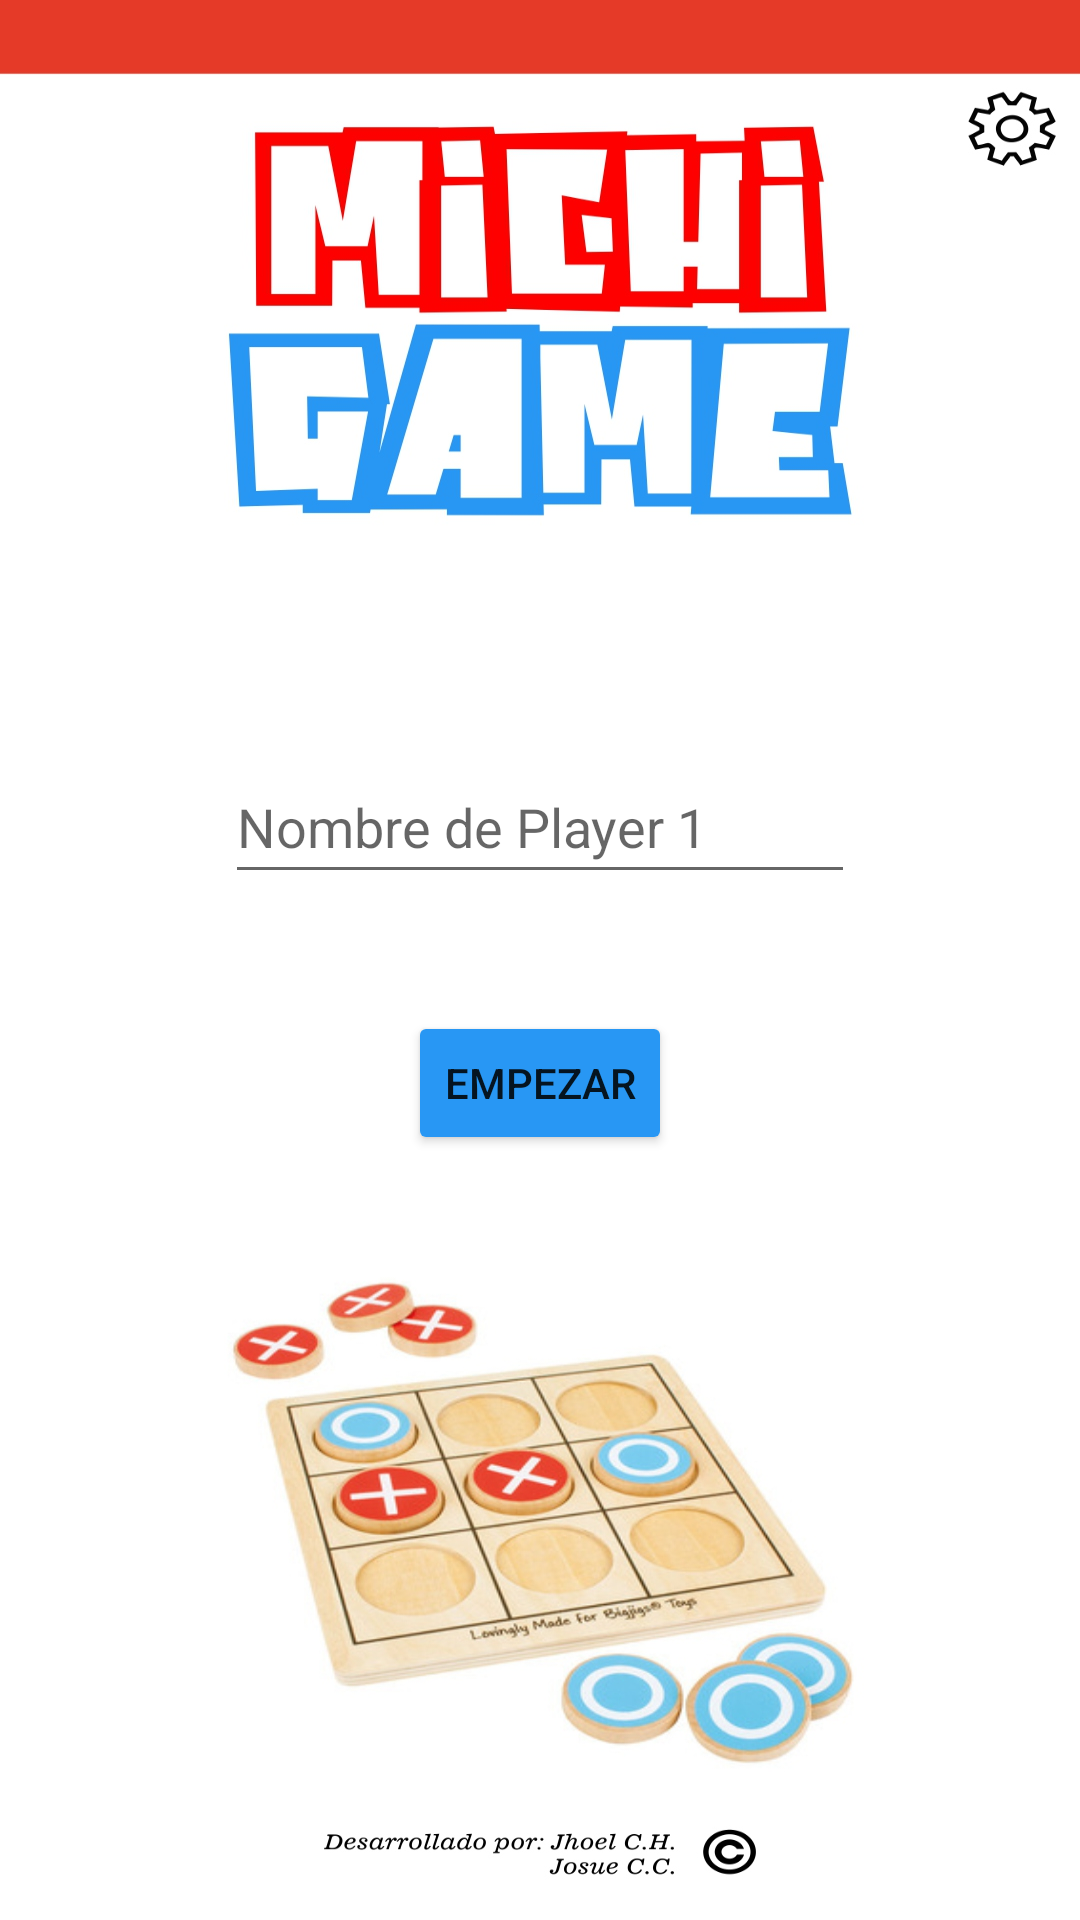

Reconstruct the res/layout file that produces this screen, plus the resources it refers to.
<!-- AndroidManifest.xml: application theme Theme.TresEnRaya -->
<!-- res/layout/activity_main.xml -->
<?xml version="1.0" encoding="utf-8"?>
<androidx.constraintlayout.widget.ConstraintLayout
    xmlns:android="http://schemas.android.com/apk/res/android"
    xmlns:app="http://schemas.android.com/apk/res-auto"
    xmlns:tools="http://schemas.android.com/tools"
    android:layout_width="match_parent"
    android:background="@drawable/michigame"
    android:layout_height="match_parent"

    tools:context=".MainActivity">

    <TextView
        android:id="@+id/textView3"
        android:layout_width="wrap_content"
        android:layout_height="wrap_content"
        android:layout_marginTop="5dp"
        android:textSize="34sp"
        android:textStyle="bold|italic"
        app:layout_constraintBottom_toTopOf="@+id/etJugador1"
        app:layout_constraintEnd_toEndOf="parent"
        app:layout_constraintStart_toStartOf="parent"
        app:layout_constraintTop_toTopOf="parent" />

    <EditText
        android:id="@+id/etJugador1"
        android:layout_width="wrap_content"
        android:layout_height="wrap_content"
        android:layout_marginStart="50dp"
        android:layout_marginTop="250dp"
        android:layout_marginEnd="50dp"
        android:ems="10"
        android:hint="@string/jugador1"
        android:inputType="textPersonName"
        android:minHeight="48dp"
        app:layout_constraintBottom_toTopOf="@+id/etJugador2"
        app:layout_constraintEnd_toEndOf="parent"
        app:layout_constraintStart_toStartOf="parent"
        app:layout_constraintTop_toTopOf="parent"
        app:layout_constraintVertical_bias="0.0" />

    <EditText
        android:id="@+id/etJugador2"
        android:layout_width="wrap_content"
        android:layout_height="wrap_content"
        android:layout_marginStart="50dp"
        android:layout_marginTop="320dp"
        android:layout_marginEnd="50dp"
        android:layout_marginBottom="44dp"
        android:ems="10"
        android:hint="@string/jugador2"
        android:inputType="textPersonName"
        android:minHeight="48dp"
        app:layout_constraintBottom_toTopOf="@+id/botonPlay"
        app:layout_constraintEnd_toEndOf="parent"
        app:layout_constraintStart_toStartOf="parent"
        app:layout_constraintTop_toTopOf="parent"
        app:layout_constraintVertical_bias="0.0" />

    <Button
        android:id="@+id/botonPlay"
        android:layout_width="wrap_content"
        android:layout_height="wrap_content"
        android:backgroundTint="#2897F4"
        android:text="EMPEZAR"
        app:layout_constraintBottom_toBottomOf="parent"
        app:layout_constraintEnd_toEndOf="parent"
        app:layout_constraintStart_toStartOf="parent"
        app:layout_constraintTop_toTopOf="parent"
        app:layout_constraintVertical_bias="0.569" />
</androidx.constraintlayout.widget.ConstraintLayout>
<!-- resources referenced by this layout -->
<resources>
  <!-- drawable michigame: jpg bitmap (drawable, 259127 bytes) -->
  <string name="jugador1">Nombre de Player 1</string>
  <string name="jugador2">Nombre de Player 2</string>
  <style name="Theme.TresEnRaya" parent="Theme.MaterialComponents.DayNight.NoActionBar">
          
          <item name="colorPrimary">@color/purple_500</item>
          <item name="colorPrimaryVariant">@color/purple_700</item>
          <item name="colorOnPrimary">@color/white</item>
          
          <item name="colorSecondary">@color/teal_200</item>
          <item name="colorSecondaryVariant">@color/teal_700</item>
          <item name="colorOnSecondary">@color/black</item>
          
          <item name="android:statusBarColor" tools:targetApi="l">?attr/colorPrimaryVariant</item>
          
      </style>
  <!-- not gathered from this repository: default colours our renderer supplied (Android Studio template values) -->
  <color name="purple_500">#FF6200EE</color>
  <color name="purple_700">#FF3700B3</color>
  <color name="teal_200">#FF03DAC5</color>
  <color name="teal_700">#FF018786</color>
  <color name="black">#FF000000</color>
  <color name="white">#FFFFFFFF</color>
</resources>
